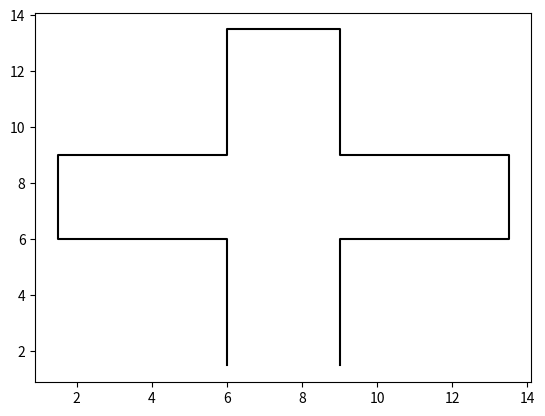

Write the Python code that produced this figure.
import matplotlib.pyplot as plt

if __name__ == '__main__':
    # pre
    s = 15

    x = [s*0.4, s*0.4, s*0.1, s*0.1, s*0.4, s*0.4, s*0.6, s*0.6, s*0.9, s*0.9, s*0.9, s*0.6, s*0.6]
    y = [s*0.1, s*0.4, s*0.4, s*0.6, s*0.6, s*0.9, s*0.9, s*0.6, s*0.6, s*0.4, s*0.4, s*0.4, s*0.1]
    plt.plot(x, y, color='black')


    plt.show()
